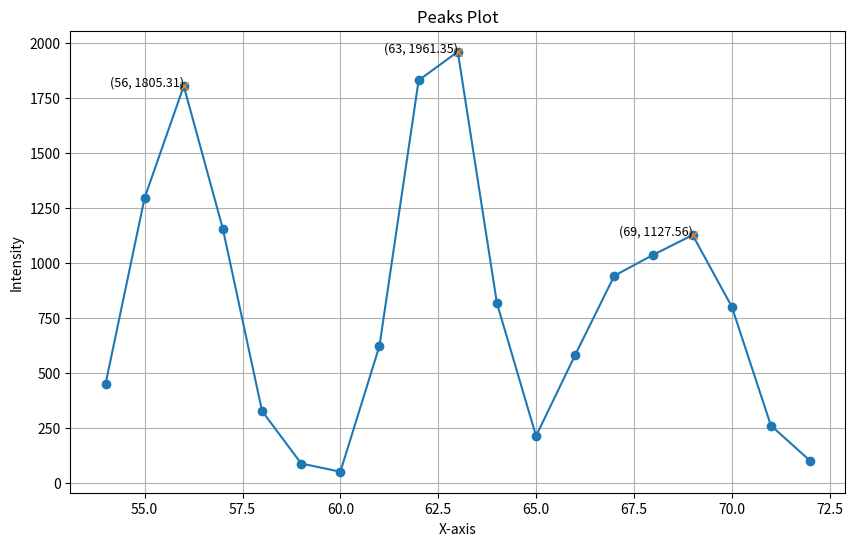

This chart was generated by the following Python code:
import matplotlib.pyplot as plt
from scipy.signal import find_peaks

data = {
    54: 449.3646893061633, 55: 1297.34465165651155, 56: 1805.3129851341728, 57: 1154.4329935468359,
    58: 326.8625193847768, 59: 88.410921781012733, 60: 51.08902684585762, 61: 624.0675913836851,
    62: 1831.2469056712966, 63: 1961.3456440528098, 64: 817.7538061704564, 65: 213.56610930077673,
    66: 582.4233078671347, 67: 942.5185305268745, 68: 1038.215331300595, 69: 1127.5610874995525,
    70: 801.99001550009673, 71: 261.0890344860568, 72: 101.20416736553082
}

# 提取横坐标和纵坐标
x = list(data.keys())
y = list(data.values())

# 设置一个阈值来筛选显著的峰值
threshold = 1000

# 使用find_peaks找到峰值，并设置高度阈值
peaks, properties = find_peaks(y, height=threshold)

plt.figure(figsize=(10, 6))
plt.plot(x, y, marker='o')
plt.plot([x[p] for p in peaks], [y[p] for p in peaks], "x")  # 标记峰值点

# 标注峰值点
for p in peaks:
    plt.text(x[p], y[p], f'({x[p]}, {y[p]:.2f})', fontsize=9, ha='right')

# 设置图表标题和坐标轴标签
plt.title('Peaks Plot')
plt.xlabel('X-axis')
plt.ylabel('Intensity')

# 显示网格
plt.grid(True)

# 显示图表
plt.show()

# 打印峰值点
print("Peaks at x-values:", [x[p] for p in peaks])
print("Peak intensities:", [y[p] for p in peaks])
